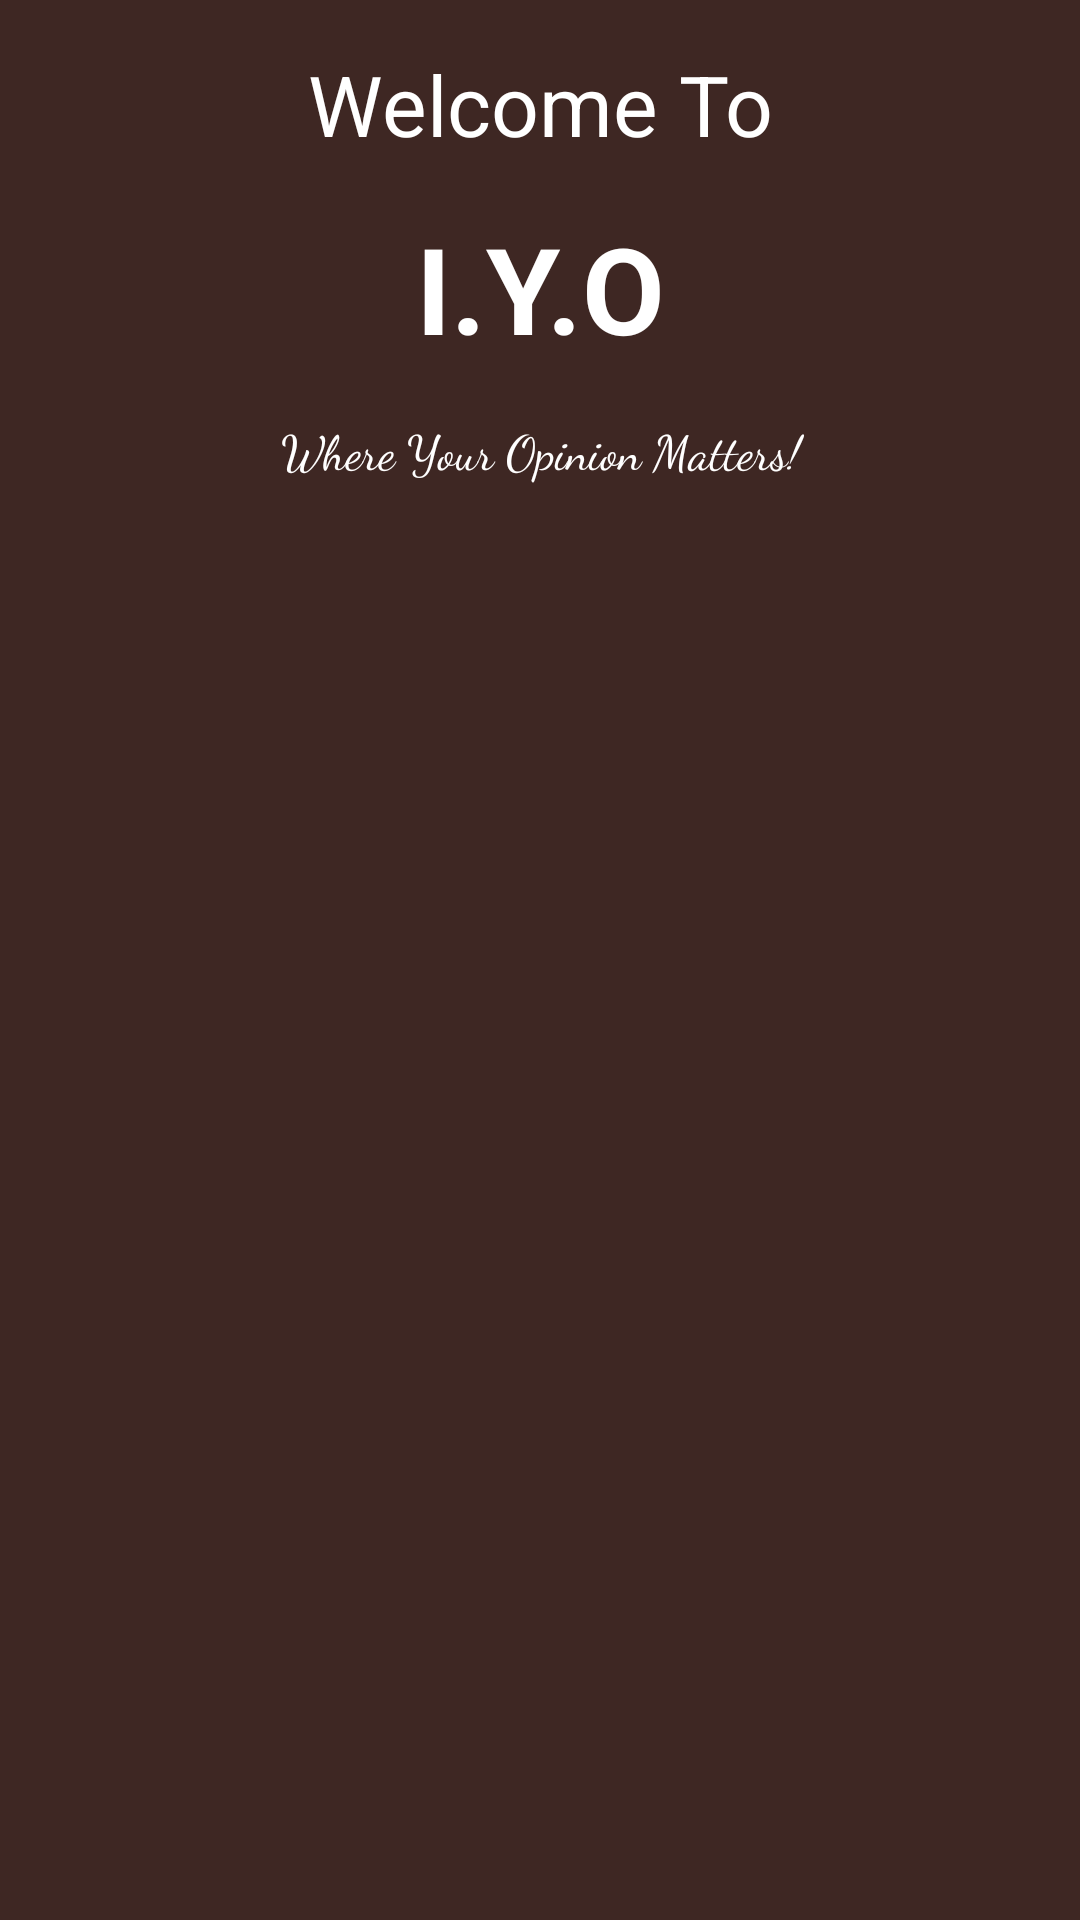

Write the Android layout XML for this screen, with the resource values it uses.
<!-- AndroidManifest.xml: application theme AppTheme -->
<!-- res/layout/activity_main.xml -->
<?xml version="1.0" encoding="utf-8"?>
<ScrollView
    android:layout_width="match_parent"
    android:layout_height="match_parent"
    xmlns:android="http://schemas.android.com/apk/res/android"
    xmlns:app="http://schemas.android.com/apk/res-auto"
    xmlns:tools="http://schemas.android.com/tools"
    android:background="@color/brown2"
    tools:context=".MainActivity">

    <LinearLayout
        android:layout_width="match_parent"
        android:layout_height="wrap_content"
        android:orientation="vertical"
        >
        <TextView
            android:layout_width="match_parent"
            android:layout_height="wrap_content"
            android:text="Welcome To"
            android:textColor="@color/white"
            android:textAlignment="center"
            android:textSize="28sp"
            android:layout_margin="16dp"/>
        <TextView
            android:layout_width="match_parent"
            android:layout_height="wrap_content"
            android:text="I.Y.O"
            android:textColor="@color/white"
            android:textAlignment="center"
            android:textStyle="bold"
            android:fontFamily="sans-serif"
            android:textSize="40sp"
            android:layout_marginBottom="16dp"/>
        <TextView
            android:layout_width="match_parent"
            android:layout_height="wrap_content"
            android:text="Where Your Opinion Matters!"
            android:fontFamily="cursive"
            android:textColor="@color/white"
            android:textAlignment="center"
            android:textSize="16sp"
            android:layout_marginBottom="16dp"
            />



    </LinearLayout>
</ScrollView>
<!-- resources referenced by this layout -->
<resources>
  <color name="brown2">#3e2723</color>
  <color name="white">#ffffff</color>
  <style name="AppTheme" parent="Theme.AppCompat.Light.DarkActionBar">
          
          <item name="colorPrimary">@color/brown2</item>
          <item name="colorPrimaryDark">@color/brown2</item>
          <item name="colorAccent">@color/white</item>
      </style>
</resources>
